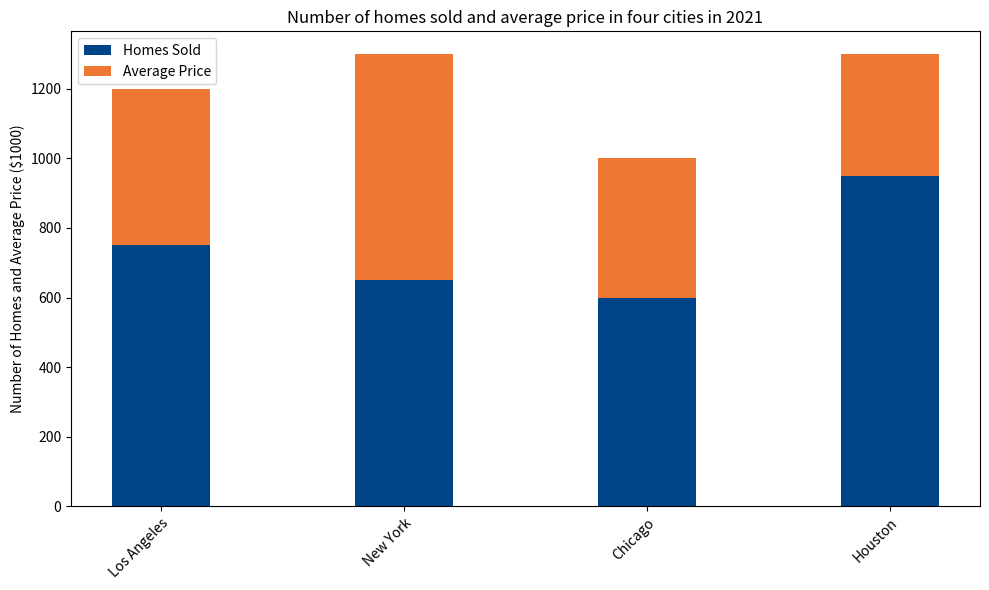

Write the Python code that produced this figure. (Note: this script raises an exception after producing the figure.)

import matplotlib.pyplot as plt
import numpy as np

fig = plt.figure(figsize=(10,6))
ax = fig.add_subplot()

data = [['Los Angeles', 750, 450_000],
        ['New York', 650, 650_000],
        ['Chicago', 600, 400_000],
        ['Houston', 950, 350_000]]

cities, homes, prices = [row[0] for row in data], [row[1] for row in data], [row[2]/1000 for row in data]

x_pos = np.arange(len(cities))

bar1 = ax.bar(x_pos, homes, color='#004488', width=0.4, label='Homes Sold')
bar2 = ax.bar(x_pos, prices, color='#EE7733', width=0.4, label='Average Price', bottom=homes)

ax.set_xticks(x_pos)
ax.set_xticklabels(cities, rotation=45, ha='right', wrap=True)
ax.set_ylabel('Number of Homes and Average Price ($1000)')
ax.set_title('Number of homes sold and average price in four cities in 2021')
ax.legend()

plt.tight_layout()
plt.savefig('bar chart/png/535.png')
plt.clf()
